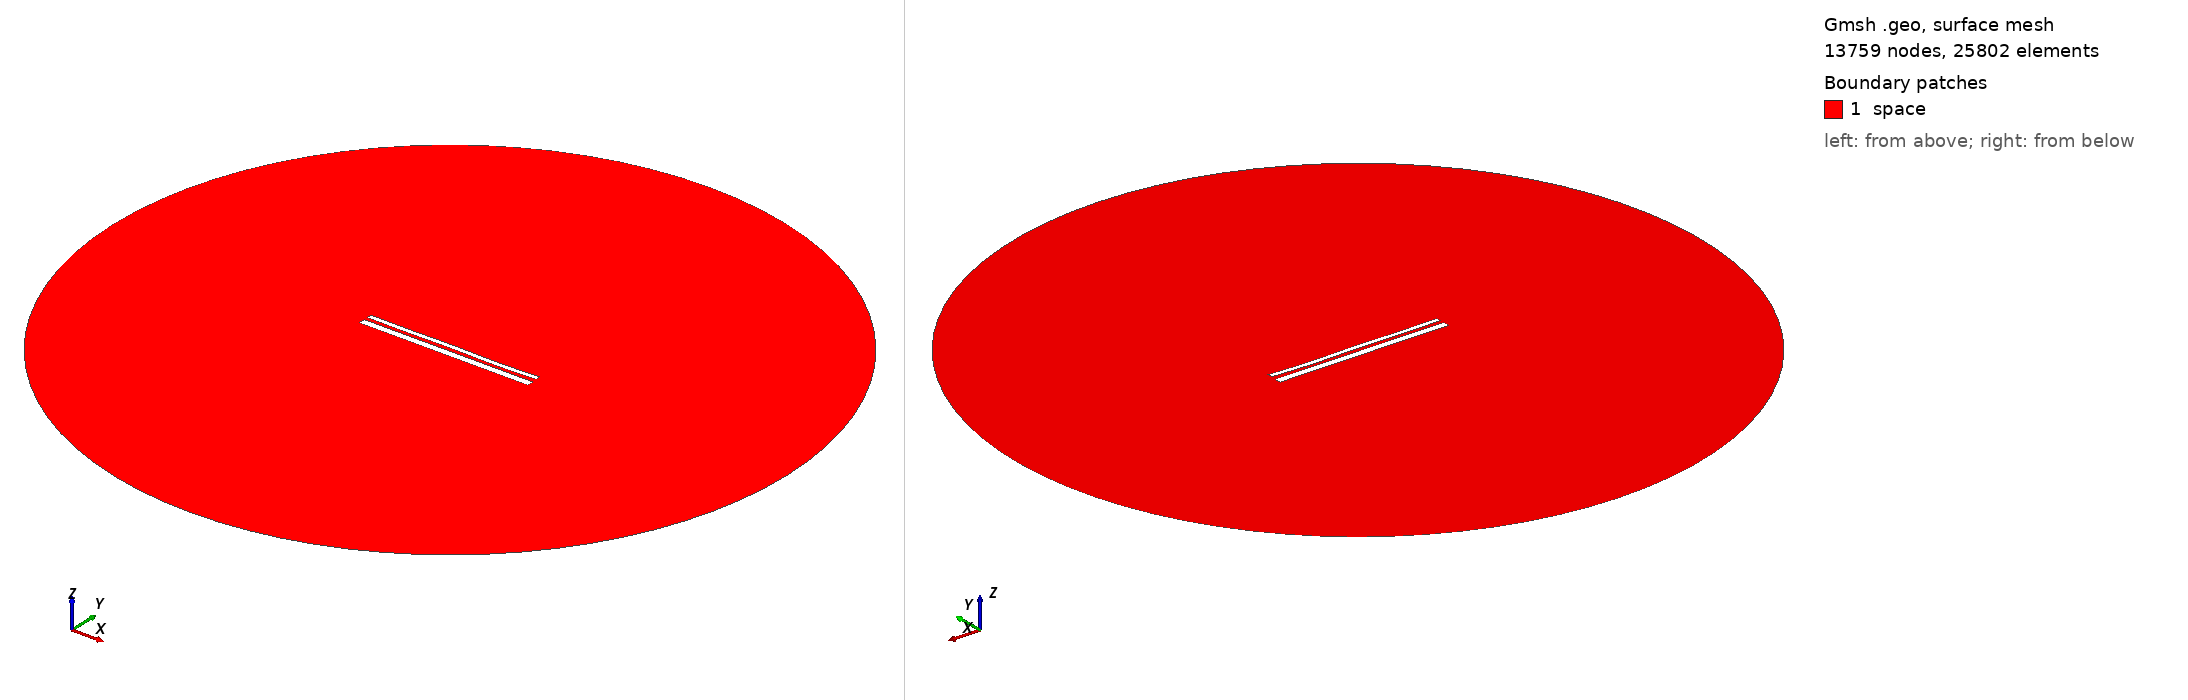

Gmsh geometry script, surface-meshed: 13759 nodes, 25802 surface elements. Boundary patches (legend numbers): 1 space. Left view from above one corner, right view from below the opposite corner. Legend entries are the model's physical surfaces. The drawing asked Gmsh for element sizes between 1% and 20% of the model's largest extent; the script's own settings can give other sizes.

=== 13416.geo (drawn) ===
//---------------------------------------
// Geometry kernel
//---------------------------------------

SetFactory("OpenCASCADE");



//---------------------------------------
// Parameters of the geometry
//---------------------------------------

// Overetch of the upper plate
overetch = 0.5;

// Distance between the plates
distance = 1.75;

// Discretization over the x axis (for the deformation)
nx = 50; 

// Length of the plate
L = 100 - overetch; 

// Number of modes
n = 4; 

// 1st mode coefficient
coeff(1) = 0.0;
beta(1) = 0.596864 * 3.1415926535 / L;

// 2nd mode coefficient
coeff(2) = -0.075;
beta(2) = 1.49418 * 3.1415926535 / L;

// 3rd mode coefficient
coeff(3) = 0.07499999999999998;
beta(3) = 2.50025 * 3.1415926535 / L;

// 4th mode coefficient
coeff(4) = -0.15;
beta(4) = 3.49999 * 3.1415926535 / L;



//---------------------------------------
// Upper plate (deformed rectangle)
//---------------------------------------

// Coordiantes of the upper plate
xmin = -50;
xmax = 50 - overetch;

// Height of the upper plate
yheight = 4 - 2 * overetch;

// Indexes of the points
UpperID[] = {};
LowerID[] = {};
LeftID[] = {};
RightID[] = {};

// Point index
p = 1;

// Horizontal edges
For i In {1:nx}
    x = xmin + (i-1)*(xmax - xmin)/(nx-1);

    y_bottom = distance / 2 + overetch;
    For j In {1:n}
        C = (Cosh(beta(j)*L) + Cos(beta(j)*L)) / (Sinh(beta(j)*L) + Sin(beta(j)*L));
        y_bottom  = y_bottom + coeff(j) * (Cosh(beta(j)*(x+50)) - Cos(beta(j)*(x+50)) - C * (Sinh(beta(j)*(x+50)) - Sin(beta(j)*(x+50))));
    EndFor

    y_top = y_bottom + yheight;

    Point(p) = {x, y_top, 0, 1.0};
    UpperID[i] = p;
    p = p + 1;

    Point(p) = {x, y_bottom, 0, 1.0};
    LowerID[i] = p;
    p = p + 1;
EndFor

// Create point lists
UpperPts[] = {}; LowerPts[] = {};
For i In {1:nx}
  UpperPts[] += {UpperID[i]};
  LowerPts[] += {LowerID[i]};
EndFor

// Build splines
Spline(1) = {UpperPts[]};
Spline(2) = {LowerPts[]};
Line(3) = {LowerPts[nx-1], UpperPts[nx-1]};
Line(4) = {LowerPts[0], UpperPts[0]};

// Build the plane surface
Curve Loop(1) = {2, 3, -1, -4};
Plane Surface(1) = {1};



//---------------------------------------
// Lower plate (rectangle)
//---------------------------------------

// Vertices
Point(1001) = {-50, -1, 0, 1.0};
Point(1002) = { 50, -1, 0, 1.0};
Point(1003) = { 50,  -5, 0, 1.0};
Point(1004) = {-50,  -5, 0, 1.0};

// Edges
Line(5) = {1001, 1002};
Line(6) = {1002, 1003};
Line(7) = {1003, 1004};
Line(8) = {1004, 1001};

// Plane surface
Line Loop(2) = {5, 6, 7, 8};
Plane Surface(2) = {2}; 



//---------------------------------------
// Outer (fictious) boundary
//---------------------------------------

// Points
Point(1005) = {0, 0, 0};       // Center
Point(1006) = {200, 0, 0};     // Start point
Point(1007) = {0, 200, 0};     // 90 degrees
Point(1008) = {-200, 0, 0};    // 180 degrees
Point(1009) = {0, -200, 0};    // 270 degrees

// Circle arcs (each needs start, center, end)
Circle(9) = {1006, 1005, 1007};
Circle(10) = {1007, 1005, 1008};
Circle(11) = {1008, 1005, 1009};
Circle(12) = {1009, 1005, 1006};

// Plane surface for the entire domain
Curve Loop(3) = {9, 10, 11, 12};
Surface(3) = {3};

// Subtract the plates from the whole domain to obtain the actual domain where we want to solve the equations
BooleanDifference{ Surface{3}; Delete; }{ Surface{1}; Surface{2}; Delete; }




//---------------------------------------
// Transfinite Lines/Curves
//---------------------------------------

// Set the number of points on the boundaries
r = 7;

// Plates
Transfinite Curve {1, 2} = 50*r Using Progression 1;
Transfinite Curve {3, 4} = 2*r Using Progression 1;
Transfinite Line {5, 7} = 50*r Using Progression 1;
Transfinite Line {6, 8} = 2*r Using Progression 1;

// Outer boundary
Transfinite Line {9, 10, 11, 12} = 20 Using Progression 1;



//---------------------------------------
// Physical groups
//---------------------------------------                

// Physical curves (boundaries)
Physical Line("force_segment", 10) = {2};
Physical Line("upper_plate", 11) = {1, 3, 4};
Physical Line("lower_plate", 12) = {5, 6, 7, 8};
Physical Line("boundary", 20) = {9, 10, 11, 12};

// Physical Surfaces
Physical Surface("space", 30) = {3};



//---------------------------------------
// 6. Generate the Mesh
//---------------------------------------

// 2D mesh generation
Mesh 2;
